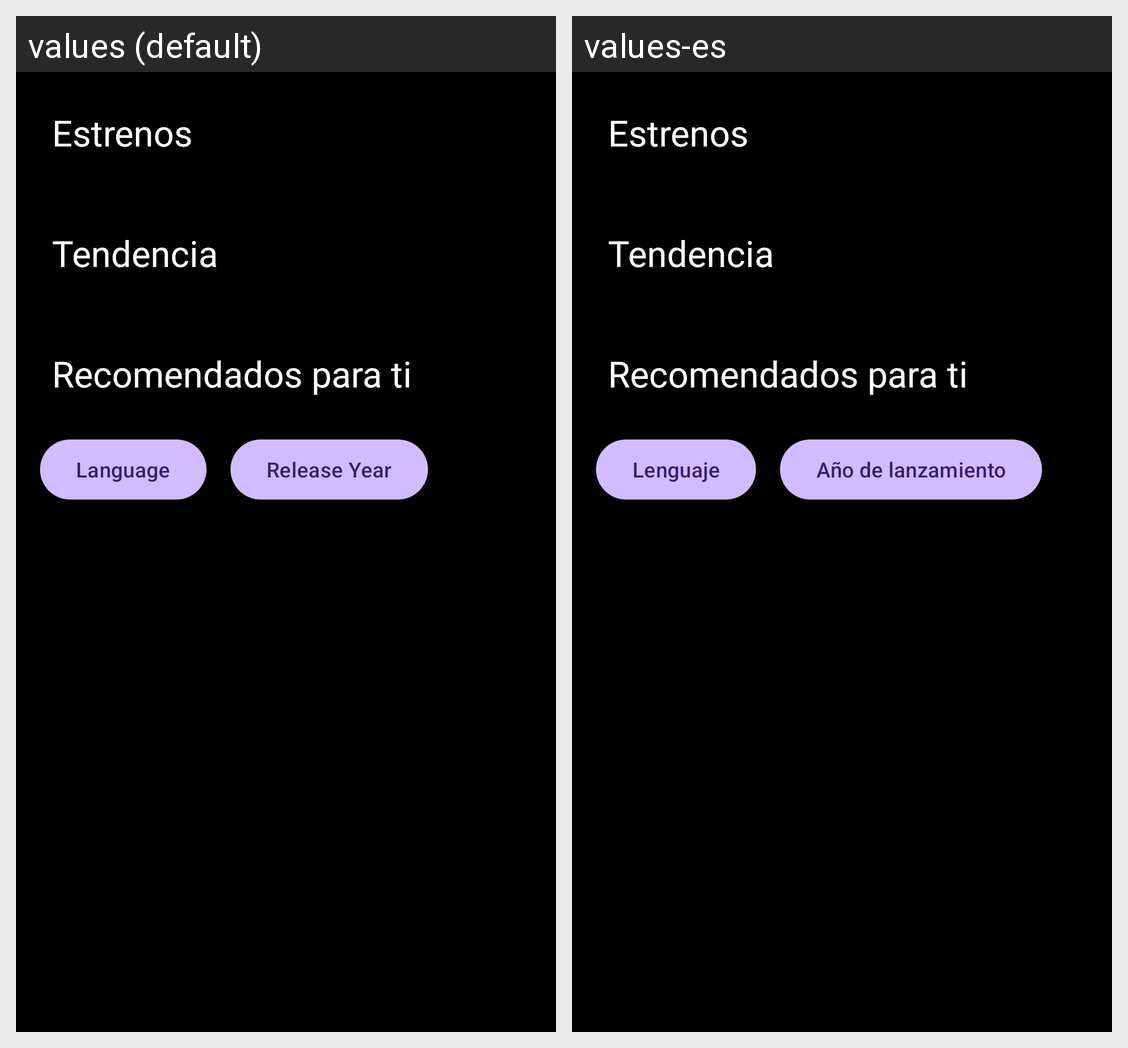

Locale-by-locale string values for the Android screen shown in this grid:
Android screen res/layout/fragment_home.xml rendered under 2 locales, left to right: values (default), values-es. Device: Nexus 5 (rendered at 1080×1920; each locale shown at half size, 540×960, under a caption strip naming it); theme Theme.Emovie.
Strings drawn on this screen, with the default value and each locale's value (text and hints the layout hard-codes, and strings that could not be matched under every locale, appear in the picture but are not listed):

language
  values: Language
  values-es: Lenguaje

release_year
  values: Release Year
  values-es: Año de lanzamiento
